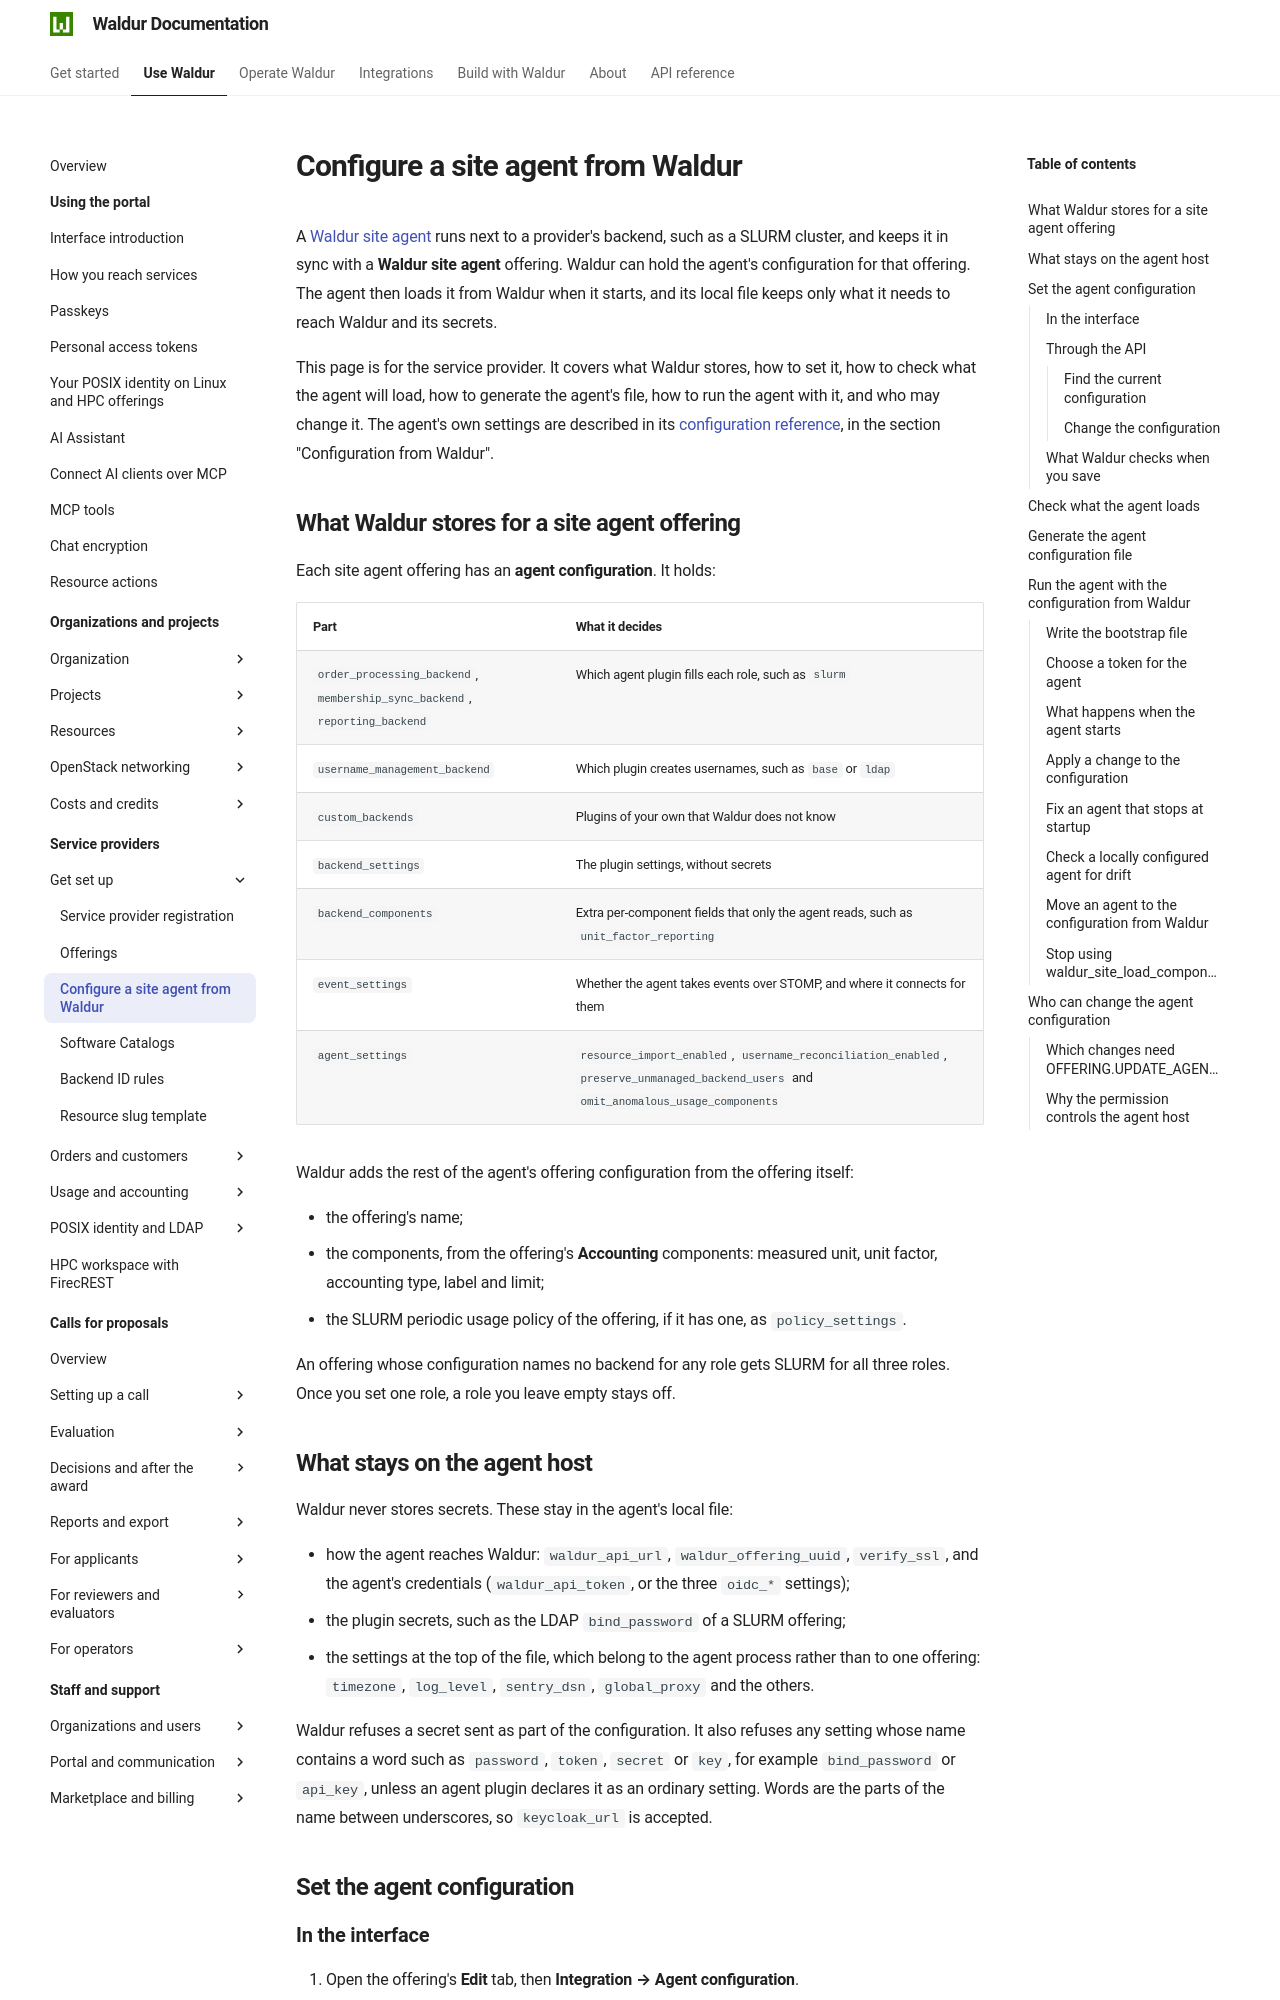

repository: waldur/waldur-docs · page: latest/user-guide/service-provider-organization/site-agent-configuration/index.html · generator: mkdocs

# Configure a site agent from Waldur

A [Waldur site agent](../../admin-guide/providers/site-agent/index.md) runs next to a provider's
backend, such as a SLURM cluster, and keeps it in sync with a **Waldur site agent** offering.
Waldur can hold the agent's configuration for that offering. The agent then loads it from Waldur
when it starts, and its local file keeps only what it needs to reach Waldur and its secrets.

This page is for the service provider. It covers what Waldur stores, how to set it, how to check
what the agent will load, how to generate the agent's file, how to run the agent with it, and who
may change it. The agent's own settings are described in its
[configuration reference](../../admin-guide/providers/site-agent/docs/configuration.md), in the
section "Configuration from Waldur".

## What Waldur stores for a site agent offering

Each site agent offering has an **agent configuration**. It holds:

| Part | What it decides |
|------|-----------------|
| `order_processing_backend`, `membership_sync_backend`, `reporting_backend` | Which agent plugin fills each role, such as `slurm` |
| `username_management_backend` | Which plugin creates usernames, such as `base` or `ldap` |
| `custom_backends` | Plugins of your own that Waldur does not know |
| `backend_settings` | The plugin settings, without secrets |
| `backend_components` | Extra per-component fields that only the agent reads, such as `unit_factor_reporting` |
| `event_settings` | Whether the agent takes events over STOMP, and where it connects for them |
| `agent_settings` | `resource_import_enabled`, `username_reconciliation_enabled`, `preserve_unmanaged_backend_users` and `omit_anomalous_usage_components` |

Waldur adds the rest of the agent's offering configuration from the offering itself:

- the offering's name;
- the components, from the offering's **Accounting** components: measured unit, unit factor,
  accounting type, label and limit;
- the SLURM periodic usage policy of the offering, if it has one, as `policy_settings`.

An offering whose configuration names no backend for any role gets SLURM for all three roles.
Once you set one role, a role you leave empty stays off.

## What stays on the agent host

Waldur never stores secrets. These stay in the agent's local file:

- how the agent reaches Waldur: `waldur_api_url`, `waldur_offering_uuid`, `verify_ssl`, and the
  agent's credentials (`waldur_api_token`, or the three `oidc_*` settings);
- the plugin secrets, such as the LDAP `bind_password` of a SLURM offering;
- the settings at the top of the file, which belong to the agent process rather than to one
  offering: `timezone`, `log_level`, `sentry_dsn`, `global_proxy` and the others.

Waldur refuses a secret sent as part of the configuration. It also refuses any setting whose name
contains a word such as `password`, `token`, `secret` or `key`, for example `bind_password` or
`api_key`, unless an agent plugin declares it as an ordinary setting. Words are the parts of the
name between underscores, so `keycloak_url` is accepted.

## Set the agent configuration
